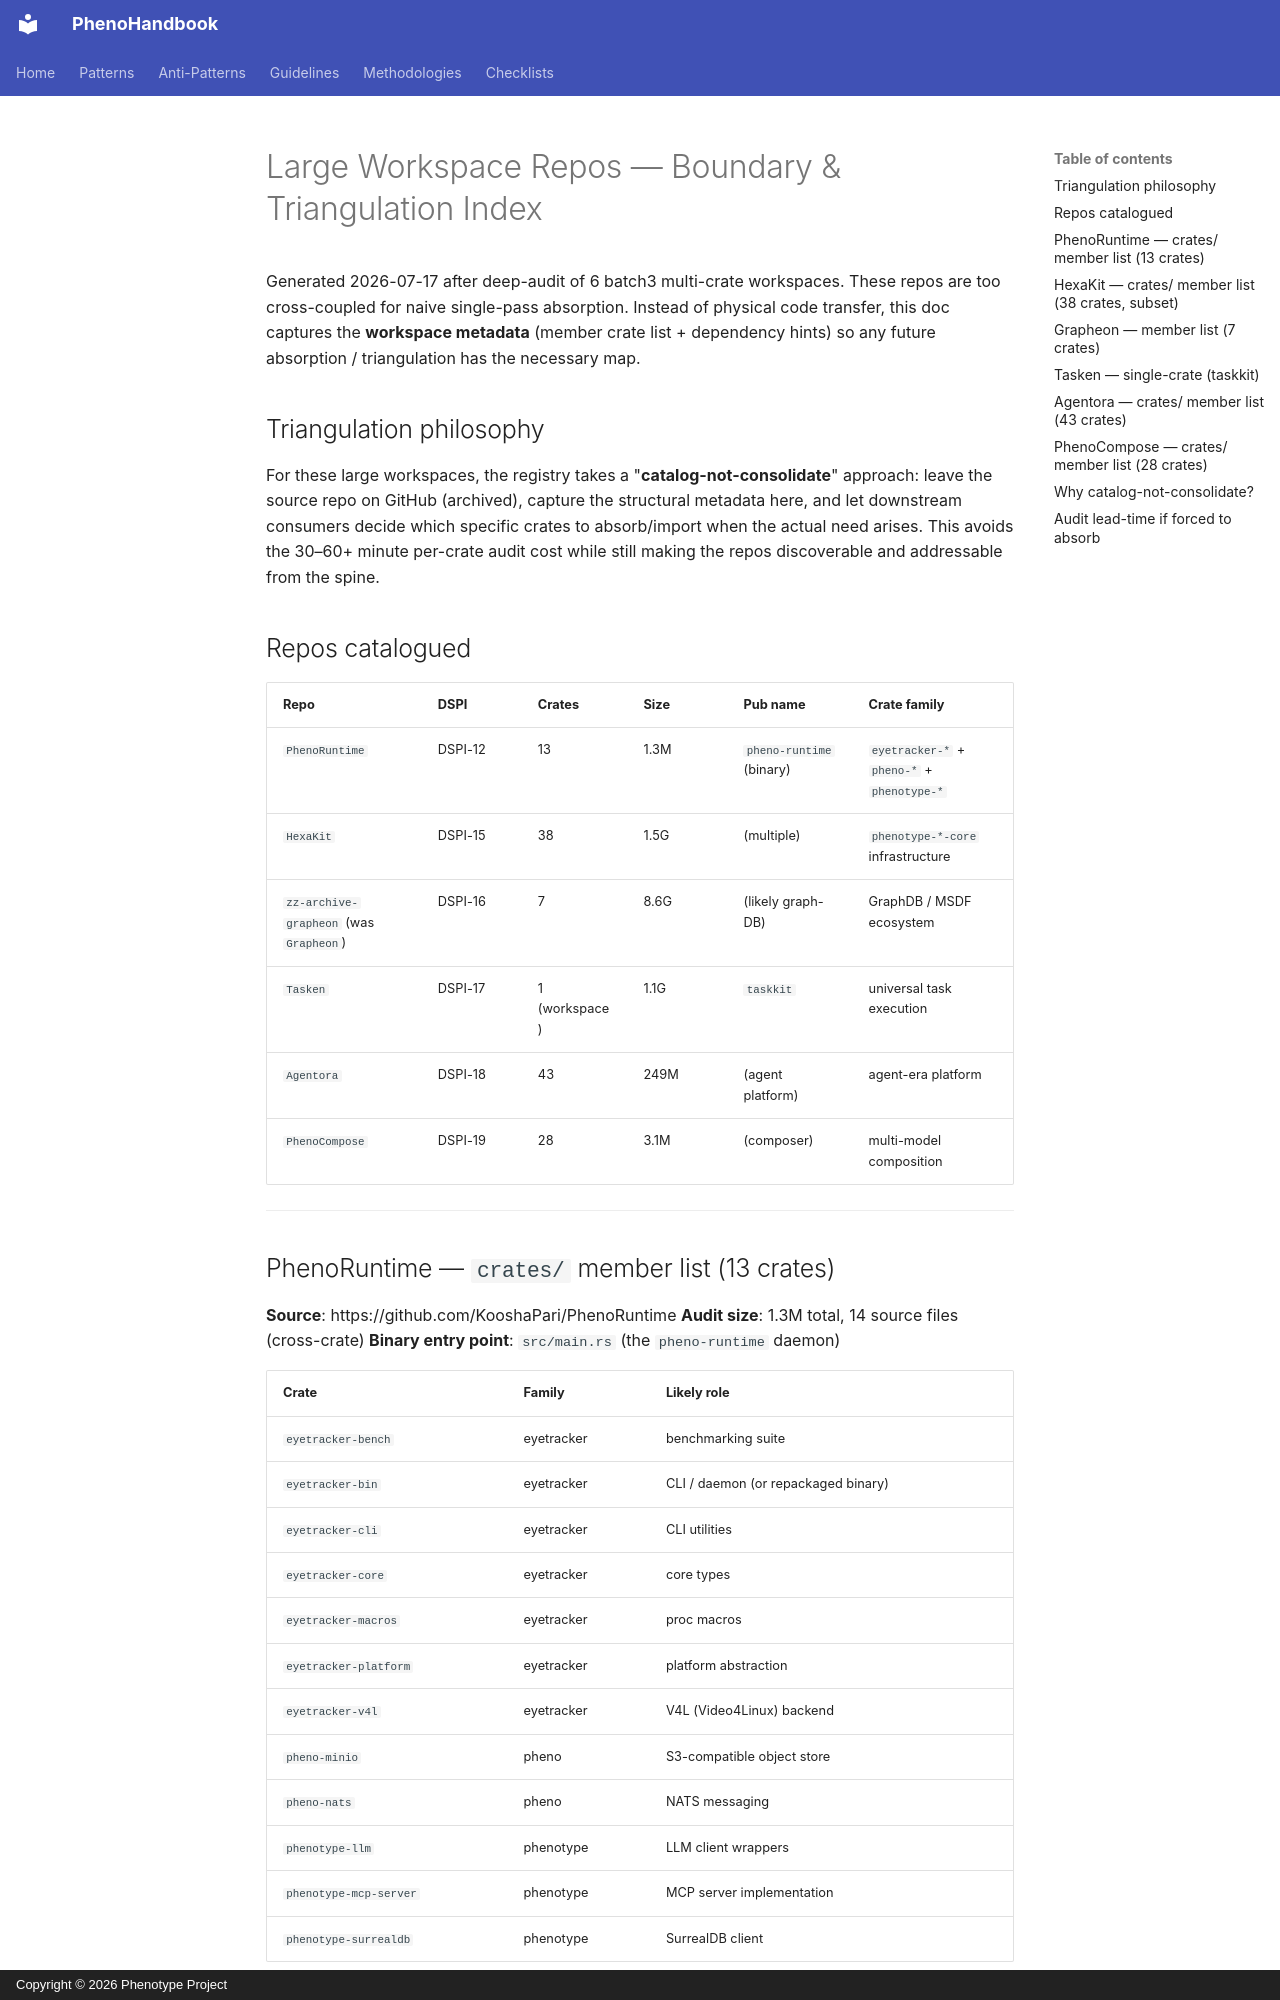

repository: KooshaPari/PhenoShared · page: boundary/large-workspace-repos/index.html · generator: mkdocs · copyright: Copyright © 2026 Phenotype Project

# Large Workspace Repos — Boundary & Triangulation Index

Generated 2026-07-17 after deep-audit of 6 batch3 multi-crate workspaces. These
repos are too cross-coupled for naive single-pass absorption. Instead of physical
code transfer, this doc captures the **workspace metadata** (member crate list +
dependency hints) so any future absorption / triangulation has the necessary map.

## Triangulation philosophy

For these large workspaces, the registry takes a "**catalog-not-consolidate**"
approach: leave the source repo on GitHub (archived), capture the structural
metadata here, and let downstream consumers decide which specific crates to
absorb/import when the actual need arises. This avoids the 30–60+ minute
per-crate audit cost while still making the repos discoverable and addressable
from the spine.

## Repos catalogued

| Repo | DSPI | Crates | Size | Pub name | Crate family |
|---|---|---|---|---|---|
| `PhenoRuntime` | DSPI-12 | 13 | 1.3M | `pheno-runtime` (binary) | `eyetracker-*` + `pheno-*` + `phenotype-*` |
| `HexaKit` | DSPI-15 | 38 | 1.5G | (multiple) | `phenotype-*-core` infrastructure |
| `zz-archive-grapheon` (was `Grapheon`) | DSPI-16 | 7 | 8.6G | (likely graph-DB) | GraphDB / MSDF ecosystem |
| `Tasken` | DSPI-17 | 1 (workspace) | 1.1G | `taskkit` | universal task execution |
| `Agentora` | DSPI-18 | 43 | 249M | (agent platform) | agent-era platform |
| `PhenoCompose` | DSPI-19 | 28 | 3.1M | (composer) | multi-model composition |

---

## PhenoRuntime — `crates/` member list (13 crates)

**Source**: https://github.com/KooshaPari/PhenoRuntime
**Audit size**: 1.3M total, 14 source files (cross-crate)
**Binary entry point**: `src/main.rs` (the `pheno-runtime` daemon)

| Crate | Family | Likely role |
|---|---|---|
| `eyetracker-bench` | eyetracker | benchmarking suite |
| `eyetracker-bin` | eyetracker | CLI / daemon (or repackaged binary) |
| `eyetracker-cli` | eyetracker | CLI utilities |
| `eyetracker-core` | eyetracker | core types |
| `eyetracker-macros` | eyetracker | proc macros |
| `eyetracker-platform` | eyetracker | platform abstraction |
| `eyetracker-v4l` | eyetracker | V4L (Video4Linux) backend |
| `pheno-minio` | pheno | S3-compatible object store |
| `pheno-nats` | pheno | NATS messaging |
| `phenotype-llm` | phenotype | LLM client wrappers |
| `phenotype-mcp-server` | phenotype | MCP server implementation |
| `phenotype-surrealdb` | phenotype | SurrealDB client |

**Cross-coupling observation**: `phenotype-llm`, `phenotype-mcp-server`,
`surrealdb`, and `pheno-nats` each have corresponding crates in the pheno
workspace. Likely partial duplicates.

**Triangulation hint**: If a future need arises for a unified substrate
runtime, the eyetracker-* crates are the most distinct (no equivalent in
pheno workspace); the pheno-* / phenotype-* crates should be flagged for
de-duplication rather than absorption.

---
